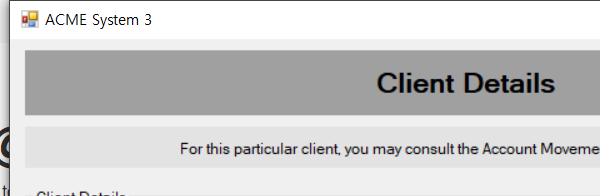
Task: 웹의 고객 정보 확인해서 마케팅팀에 전송
Workflow: 0006_GetAccountMovements

Step 1: Attach Window 'ACME-System3.exe ACME' on 'ClientDetails' (acme-system3.exe)

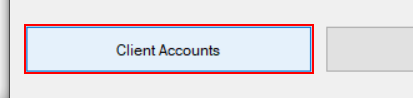
Step 2: click on 'button1'

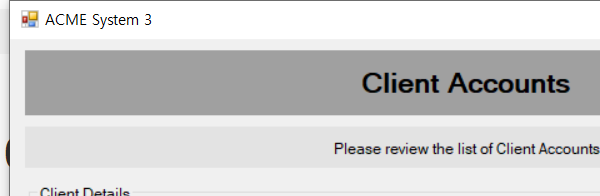
Step 3: Attach Window 'ACME-System3.exe ACME' on 'ClientAccounts' (acme-system3.exe)

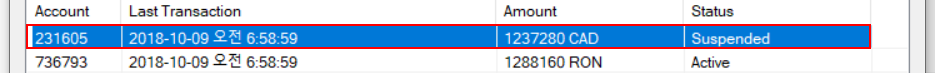
Step 4: click on the list item '{{Str_AccountNumber}}'

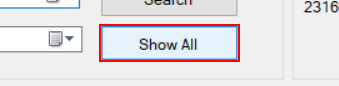
Step 5: click on 'button2' (acme-system3.exe)
